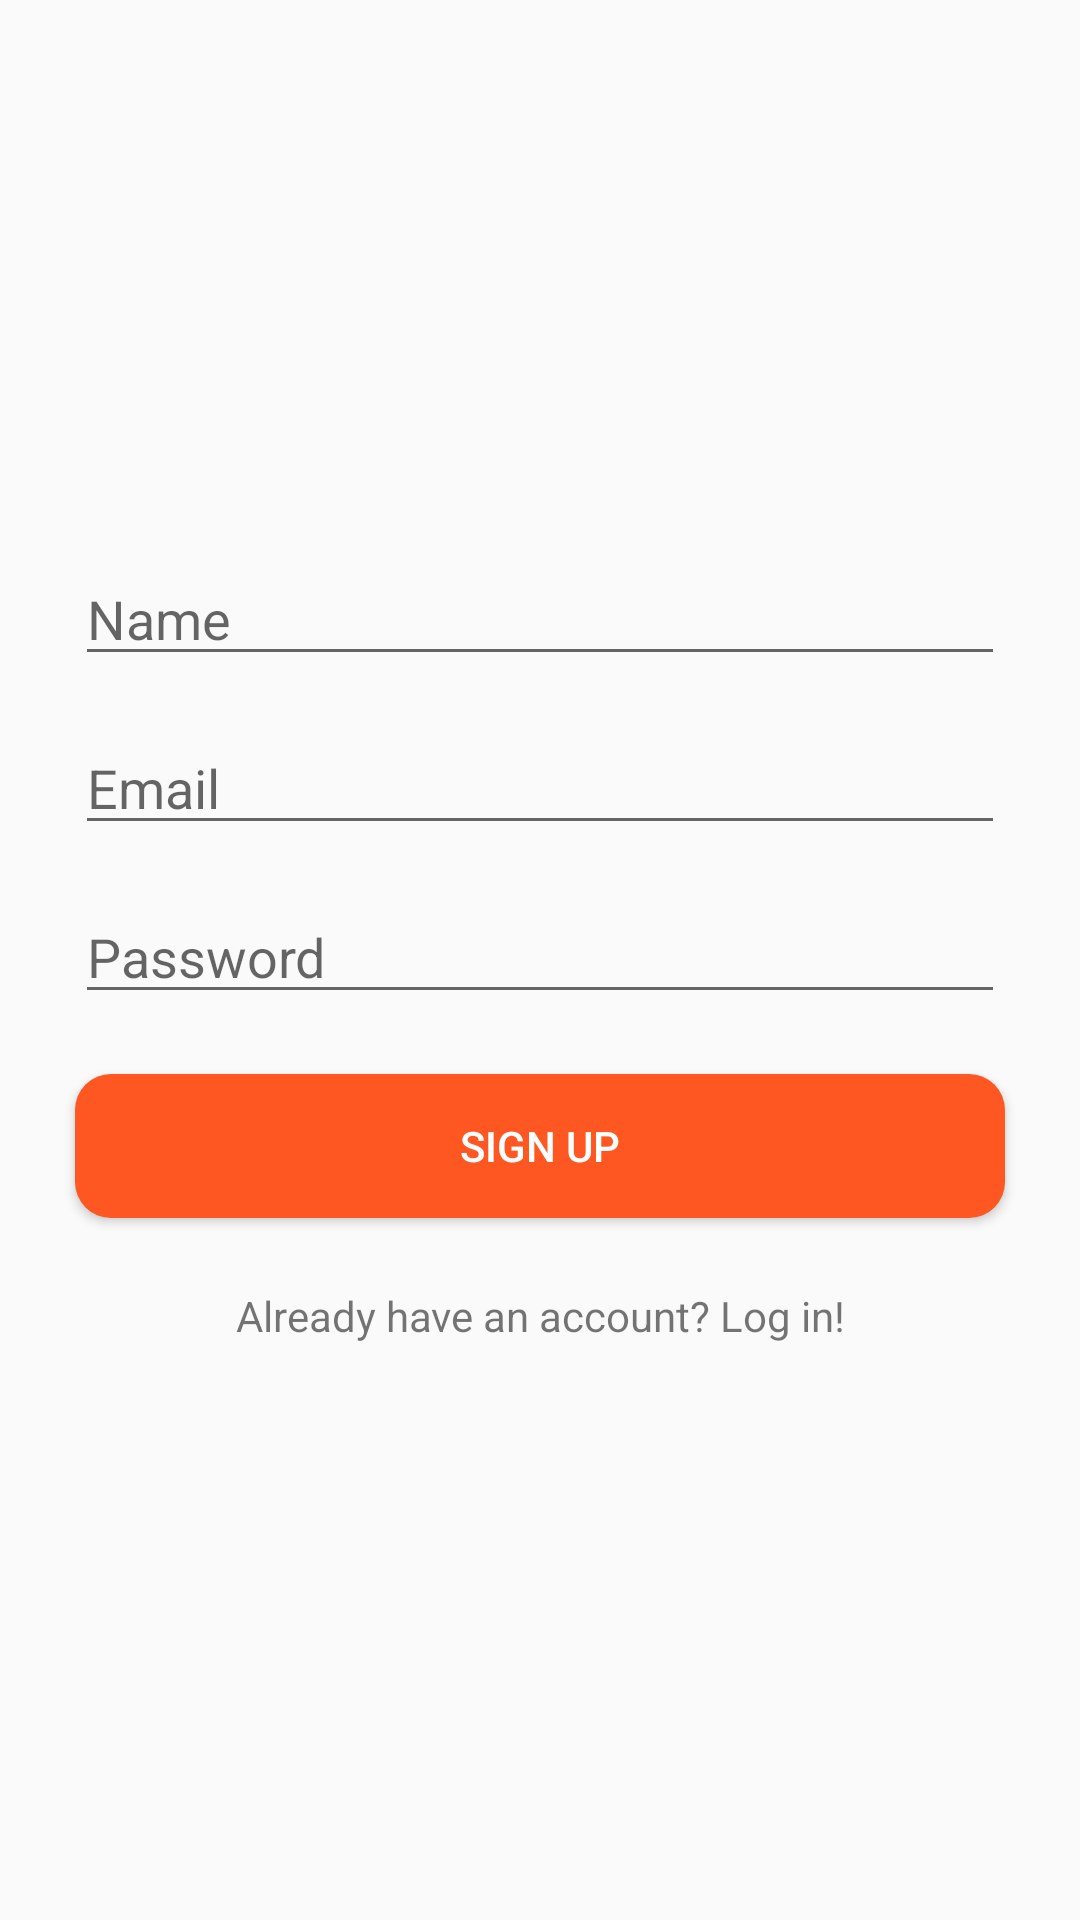

Layout XML and referenced resources for this Android screen:
<!-- AndroidManifest.xml: application theme MiniFBTheme -->
<!-- res/layout/activity_sign_up.xml -->
<?xml version="1.0" encoding="utf-8"?>
<LinearLayout xmlns:android="http://schemas.android.com/apk/res/android"
    xmlns:tools="http://schemas.android.com/tools"
    android:layout_width="match_parent"
    android:layout_height="match_parent"
    android:gravity="center"
    android:orientation="vertical"
    tools:context=".SignUpActivity">

    <EditText
        android:id="@+id/et_name"
        android:layout_width="match_parent"
        android:layout_height="wrap_content"
        android:layout_marginStart="25dp"
        android:layout_marginEnd="@dimen/dimen_25dp"
        android:hint="@string/name_text"
        android:inputType="textPersonName" />

    <EditText
        android:id="@+id/et_email"
        android:layout_width="match_parent"
        android:layout_height="wrap_content"
        android:layout_marginStart="25dp"
        android:layout_marginTop="@dimen/dimen_15dp"
        android:layout_marginEnd="@dimen/dimen_25dp"
        android:hint="@string/email_text"
        android:inputType="textEmailAddress" />

    <EditText
        android:id="@+id/et_password"
        android:layout_width="match_parent"
        android:layout_height="wrap_content"
        android:layout_marginStart="25dp"
        android:layout_marginTop="@dimen/dimen_15dp"
        android:layout_marginEnd="@dimen/dimen_25dp"
        android:hint="@string/password_text"
        android:inputType="textPassword" />

    <Button
        android:id="@+id/btn_sign_up"
        android:layout_width="match_parent"
        android:layout_height="wrap_content"
        android:layout_marginStart="25dp"
        android:layout_marginTop="@dimen/dimen_20dp"
        android:layout_marginEnd="@dimen/dimen_25dp"
        android:background="@drawable/orange_rectangular_shape"
        android:text="@string/sign_up_text"
        android:textColor="@color/colorWhite" />

    <ProgressBar
        android:id="@+id/progress_bar"
        android:layout_width="wrap_content"
        android:layout_height="wrap_content"
        android:layout_gravity="center"
        android:layout_marginTop="@dimen/dimen_20dp"
        android:visibility="gone" />

    <TextView
        android:id="@+id/tv_open_login"
        android:layout_width="match_parent"
        android:layout_height="wrap_content"
        android:layout_marginTop="@dimen/dimen_15dp"
        android:gravity="center"
        android:padding="@dimen/dimen_8dp"
        android:text="@string/already_have_an_acc_text" />

    
    
    
</LinearLayout>
<!-- resources referenced by this layout -->
<resources>
  <color name="colorWhite">#FFFFFF</color>
  <dimen name="dimen_15dp">15dp</dimen>
  <dimen name="dimen_20dp">20dp</dimen>
  <dimen name="dimen_25dp">25dp</dimen>
  <dimen name="dimen_8dp">8dp</dimen>
  <!-- drawable orange_rectangular_shape (drawable) -->
  <?xml version="1.0" encoding="utf-8"?>
  <shape xmlns:android="http://schemas.android.com/apk/res/android"
      android:shape="rectangle">
  
  
      <solid android:color="@color/colorOrange" />
      <corners android:radius="@dimen/dimen_12dp" />
  
  
  </shape>
  <string name="already_have_an_acc_text">Already have an account? Log in!</string>
  <string name="email_text">Email</string>
  <string name="name_text">Name</string>
  <string name="password_text">Password</string>
  <string name="sign_up_text">Sign Up</string>
  <style name="MiniFBTheme" parent="Theme.AppCompat.Light.DarkActionBar">
          <item name="colorPrimary">@color/colorOrange</item>
          <item name="colorPrimaryDark">@color/colorDarkOrange</item>
          <item name="colorAccent">@color/colorBlack</item>
  
      </style>
  <color name="colorOrange">#FF5722</color>
  <dimen name="dimen_12dp">12dp</dimen>
  <color name="colorDarkOrange">#F13C04</color>
  <color name="colorBlack">#000</color>
</resources>
